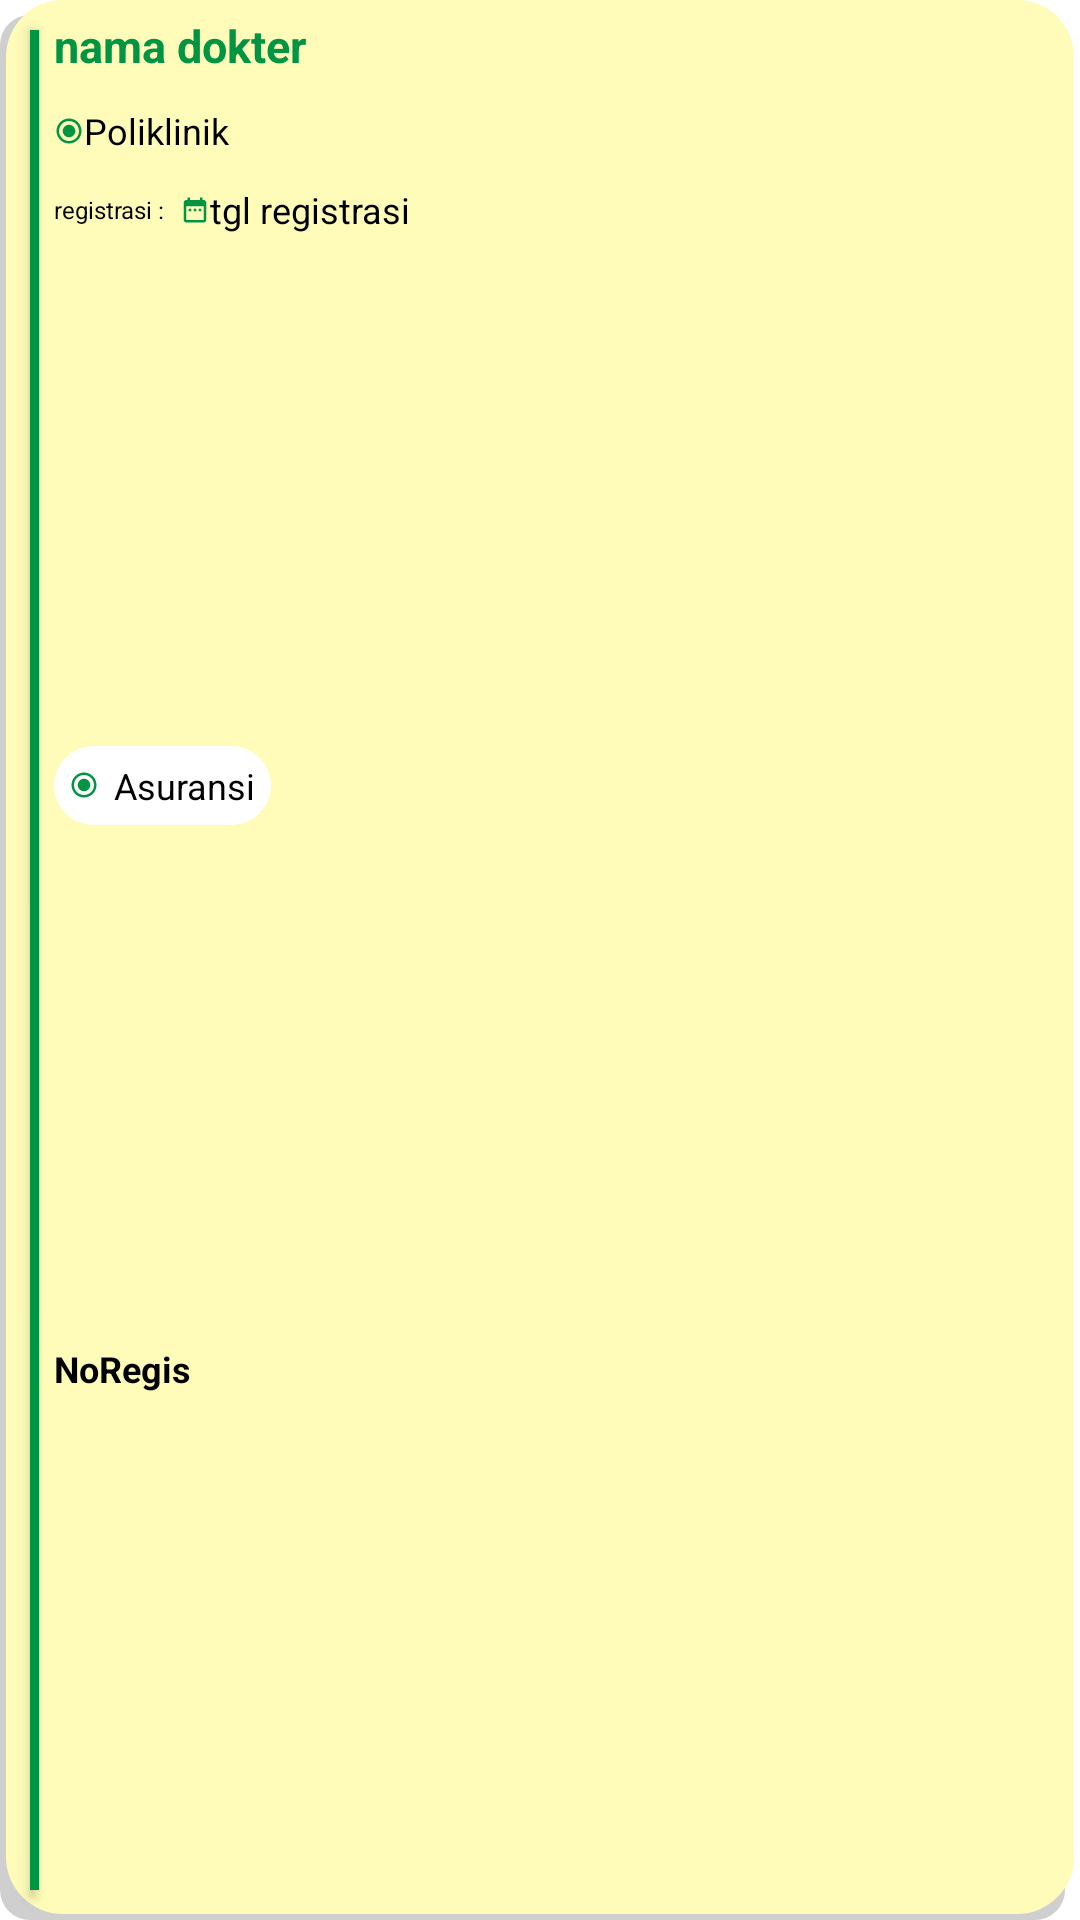

This screen was rendered from an Android layout file. Write that file and the resources it references.
<!-- AndroidManifest.xml: application theme Theme.HerminaHealtCenter -->
<!-- res/layout/historyrwj_list_item_layout.xml -->
<?xml version="1.0" encoding="utf-8"?>
<androidx.constraintlayout.widget.ConstraintLayout xmlns:android="http://schemas.android.com/apk/res/android"
    xmlns:app="http://schemas.android.com/apk/res-auto"
    xmlns:tools="http://schemas.android.com/tools"
    android:layout_width="match_parent"
    android:layout_height="wrap_content"
    android:layout_margin="2dp"
    android:padding="5dp"
    android:background="@drawable/customgridview"
    app:cardCornerRadius="10dp">

    <view
        android:id="@+id/view1rwj"
        class="androidx.appcompat.widget.AppCompatButton"
        android:layout_width="3dp"
        android:layout_height="0dp"
        android:background="#019443"
        android:layout_margin="5dp"
        app:layout_constraintTop_toTopOf="parent"
        app:layout_constraintBottom_toBottomOf="parent"
        app:layout_constraintStart_toStartOf="parent"/>

    <TextView
        android:id="@+id/tvnamadokterrwj"
        android:layout_width="0dp"
        android:layout_height="wrap_content"
        android:text="nama dokter"
        android:textColor="#019443"
        android:textSize="15sp"
        android:textStyle="bold"
        android:layout_marginLeft="5dp"
        app:layout_constraintTop_toTopOf="parent"
        app:layout_constraintStart_toEndOf="@id/view1rwj"
        app:layout_constraintEnd_toEndOf="parent"/>

    <ImageView
        android:id="@+id/IVicpolikliniknamerwj"
        android:layout_width="10dp"
        android:layout_height="10dp"
        android:src="@drawable/dot_icon"
        android:layout_marginLeft="5dp"
        android:layout_marginRight="5dp"
        app:layout_constraintTop_toTopOf="@id/tvpolikliniknamerwj"
        app:layout_constraintBottom_toBottomOf="@id/tvpolikliniknamerwj"
        app:layout_constraintStart_toEndOf="@id/view1rwj"/>

    <TextView
        android:id="@+id/tvpolikliniknamerwj"
        android:layout_width="wrap_content"
        android:layout_height="wrap_content"
        android:layout_marginTop="10dp"
        android:text="Poliklinik"
        android:textColor="@color/black"
        android:textSize="12sp"
        app:layout_constraintTop_toBottomOf="@id/tvnamadokterrwj"
        app:layout_constraintStart_toEndOf="@id/IVicpolikliniknamerwj"/>

    <TextView
        android:id="@+id/titleTVtglmasukrwj"
        android:layout_width="wrap_content"
        android:layout_height="wrap_content"
        android:text="registrasi :"
        android:textColor="@color/black"
        android:textSize="8sp"
        tools:ignore="SmallSp"
        android:layout_marginLeft="5dp"
        android:layout_marginRight="2dp"
        app:layout_constraintTop_toTopOf="@id/tvtglregistrasirwj"
        app:layout_constraintBottom_toBottomOf="@id/tvtglregistrasirwj"
        app:layout_constraintStart_toEndOf="@id/view1rwj"/>

    <ImageView
        android:id="@+id/IVdatemasukrwj"
        android:layout_width="10dp"
        android:layout_height="10dp"
        android:src="@drawable/ic_baseline_date_range_24"
        android:layout_marginLeft="5dp"
        android:layout_marginRight="5dp"
        app:layout_constraintTop_toTopOf="@id/tvtglregistrasirwj"
        app:layout_constraintBottom_toBottomOf="@id/tvtglregistrasirwj"
        app:layout_constraintStart_toEndOf="@id/titleTVtglmasukrwj"/>

    <TextView
        android:id="@+id/tvtglregistrasirwj"
        android:layout_width="wrap_content"
        android:layout_height="wrap_content"
        android:layout_marginTop="10dp"
        android:text="tgl registrasi"
        android:textColor="@color/black"
        android:textSize="12sp"
        app:layout_constraintStart_toEndOf="@id/IVdatemasukrwj"
        app:layout_constraintTop_toBottomOf="@id/tvpolikliniknamerwj"/>

    <LinearLayout
        android:id="@+id/ParentAsuransirwj"
        android:layout_width="wrap_content"
        android:layout_height="wrap_content"
        android:orientation="horizontal"
        android:layout_marginLeft="5dp"
        android:layout_marginRight="5dp"
        android:padding="5dp"
        android:background="@drawable/active_back"
        android:gravity="center_vertical"
        app:layout_constraintStart_toEndOf="@id/view1rwj"
        app:layout_constraintTop_toBottomOf="@id/tvtglregistrasirwj"
        app:layout_constraintBottom_toTopOf="@id/tvnoregistrasirwj">

        <ImageView
            android:id="@+id/IVicasuransirwj"
            android:layout_width="10dp"
            android:layout_height="10dp"
            android:scaleType="fitXY"
            android:src="@drawable/dot_icon" />

        <TextView
            android:id="@+id/tvasuransirwj"
            android:layout_width="wrap_content"
            android:layout_height="wrap_content"
            android:text="Asuransi"
            android:layout_marginLeft="5dp"
            android:textColor="@color/black"
            android:textSize="12sp"/>

    </LinearLayout>

    <TextView
        android:id="@+id/tvnoregistrasirwj"
        android:layout_width="wrap_content"
        android:layout_height="wrap_content"
        android:text="NoRegis"
        android:textColor="@color/black"
        android:textSize="12sp"
        android:textStyle="bold"
        android:layout_marginLeft="5dp"
        android:layout_marginTop="2dp"
        app:layout_constraintTop_toBottomOf="@id/ParentAsuransirwj"
        app:layout_constraintBottom_toBottomOf="parent"
        app:layout_constraintStart_toEndOf="@id/view1rwj"/>

</androidx.constraintlayout.widget.ConstraintLayout>
<!-- resources referenced by this layout -->
<resources>
  <color name="black">#FF000000</color>
  <!-- drawable active_back (drawable) -->
  <?xml version="1.0" encoding="utf-8"?>
  <shape xmlns:android="http://schemas.android.com/apk/res/android">
  
       <solid android:color="@color/white"/>
       <corners android:radius="20dp"/>
  
  </shape>
  <!-- drawable customgridview (drawable) -->
  <?xml version="1.0" encoding="utf-8"?>
  <selector xmlns:android="http://schemas.android.com/apk/res/android">
  
      <item>
          <layer-list>
              <item android:right="5dp" android:top="5dp">
                  <shape>
                      <corners android:radius="10dp"/>
                      <solid android:color="#CFCFCF"/>
                  </shape>
              </item>
              <item android:bottom="2dp" android:left="2dp" android:right="2dp">
                  <shape>
                      <solid android:color="#FFFCB9"/>
                      <corners android:radius="19dp"/>
                      <padding android:bottom="10dp" android:left="10dp"
                          android:right="10dp" android:top="10dp"/>
                  </shape>
              </item>
          </layer-list>
      </item>
  </selector>
  <!-- drawable dot_icon (drawable) -->
  <vector xmlns:android="http://schemas.android.com/apk/res/android"
      android:width="24dp"
      android:height="24dp"
      android:viewportWidth="24"
      android:viewportHeight="24"
      android:tint="#019443">
    <path
        android:fillColor="@android:color/white"
        android:pathData="M12,7c-2.76,0 -5,2.24 -5,5s2.24,5 5,5 5,-2.24 5,-5 -2.24,-5 -5,-5zM12,2C6.48,2 2,6.48 2,12s4.48,10 10,10 10,-4.48 10,-10S17.52,2 12,2zM12,20c-4.42,0 -8,-3.58 -8,-8s3.58,-8 8,-8 8,3.58 8,8 -3.58,8 -8,8z"/>
  </vector>
  <!-- drawable ic_baseline_date_range_24 (drawable) -->
  <vector xmlns:android="http://schemas.android.com/apk/res/android"
      android:width="24dp"
      android:height="24dp"
      android:viewportWidth="24"
      android:viewportHeight="24"
      android:tint="#019443">
    <path
        android:fillColor="@android:color/white"
        android:pathData="M9,11L7,11v2h2v-2zM13,11h-2v2h2v-2zM17,11h-2v2h2v-2zM19,4h-1L18,2h-2v2L8,4L8,2L6,2v2L5,4c-1.11,0 -1.99,0.9 -1.99,2L3,20c0,1.1 0.89,2 2,2h14c1.1,0 2,-0.9 2,-2L21,6c0,-1.1 -0.9,-2 -2,-2zM19,20L5,20L5,9h14v11z"/>
  </vector>
  <style name="Theme.HerminaHealtCenter" parent="Theme.MaterialComponents.Light.NoActionBar">
          
          <item name="colorPrimary">@color/purple_500</item>
          <item name="colorPrimaryVariant">@color/main_background</item>
          <item name="colorOnPrimary">@color/white</item>
          
          <item name="colorSecondary">@color/teal_200</item>
          <item name="colorSecondaryVariant">@color/teal_700</item>
          <item name="colorOnSecondary">@color/black</item>
          
          <item name="android:statusBarColor" tools:targetApi="l">?attr/colorPrimaryVariant</item>
          
      </style>
  <color name="white">#FFFFFFFF</color>
  <color name="purple_500">#019443</color>
  <color name="main_background">#FFFDD5</color>
  <color name="teal_200">#FF03DAC5</color>
  <color name="teal_700">#FF018786</color>
</resources>
